The GitHub repository VyetAnh/DATN_bellpepper contains a labelled image folder "dataset_cnn" with 3 categories: dry, healthy, wet. Examples follow, each with its label.

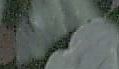
Label: healthy

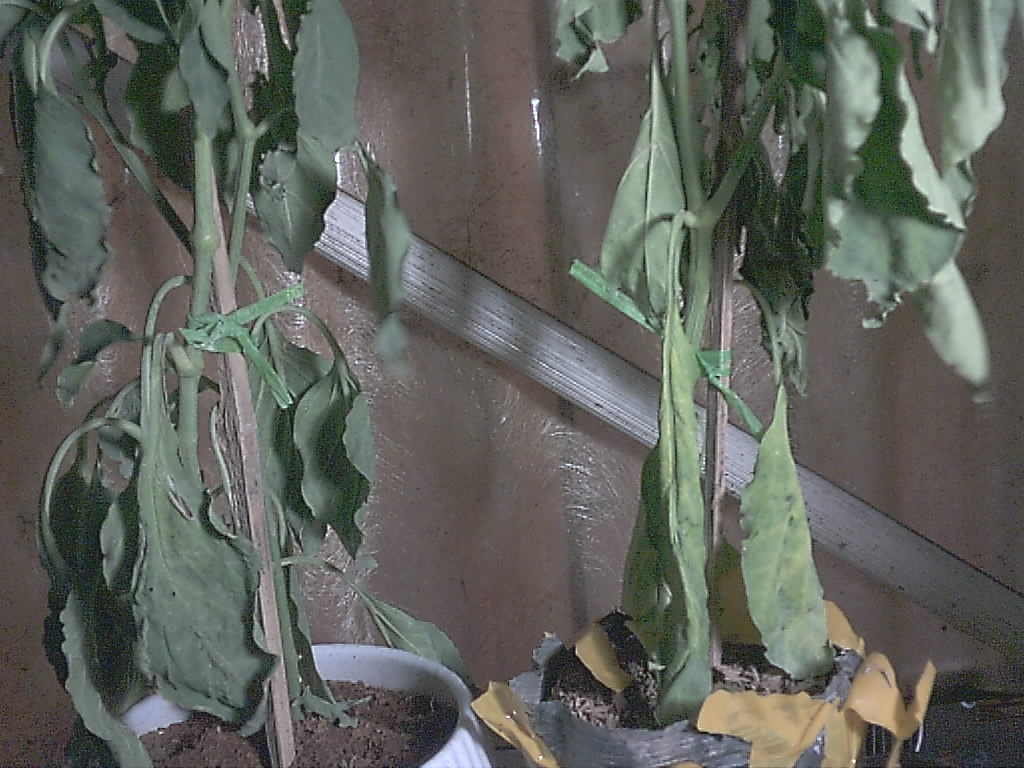
Label: dry

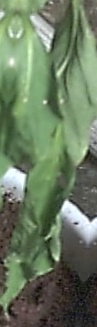
Label: wet

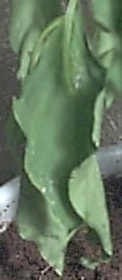
Label: wet

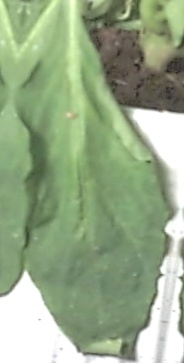
Label: wet

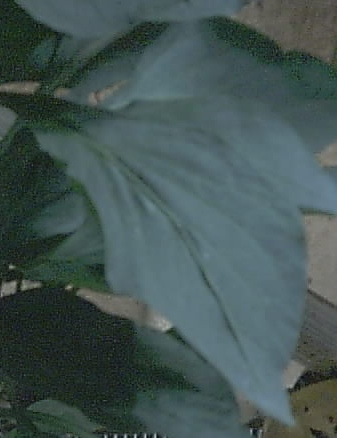
Label: healthy
